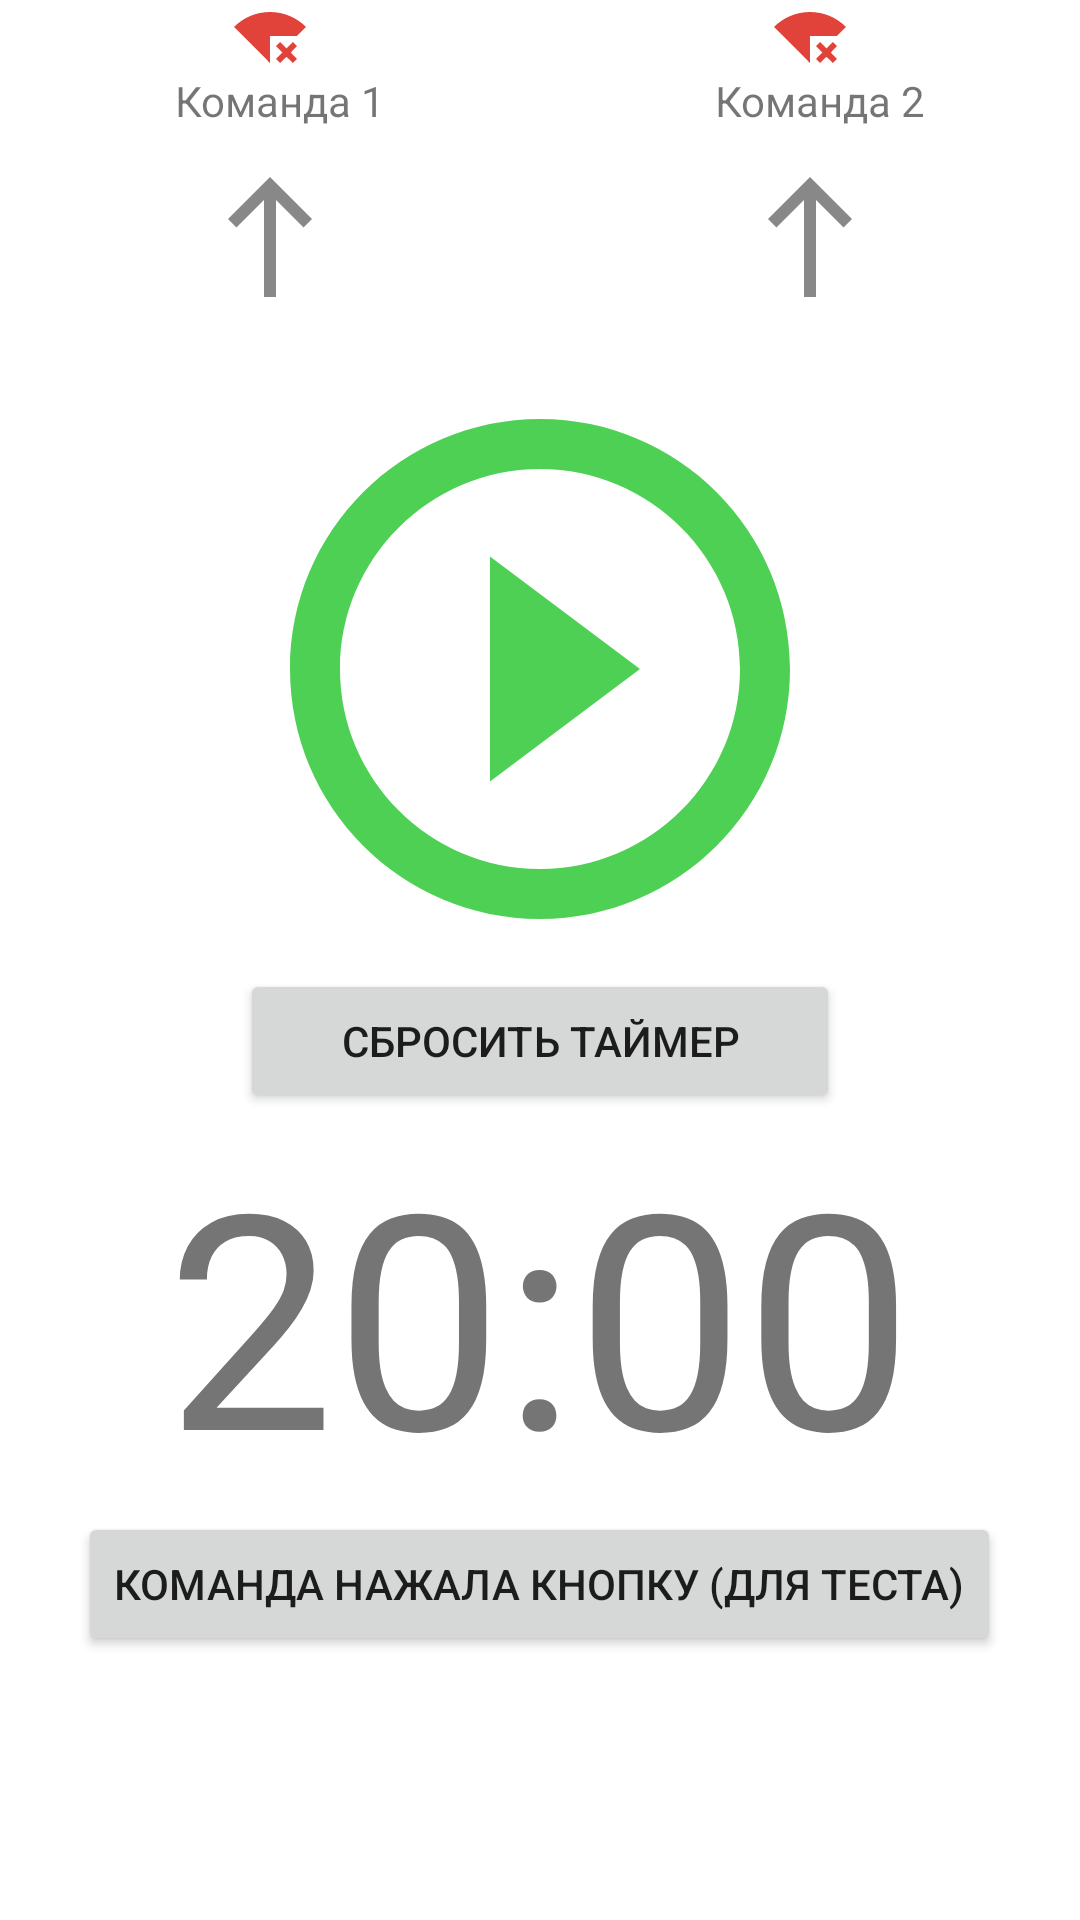

Write the Android layout XML for this screen, with the resource values it uses.
<!-- AndroidManifest.xml: application theme Theme.BrainRing -->
<!-- res/layout/activity_game_host.xml -->
<?xml version="1.0" encoding="utf-8"?>
<LinearLayout
    xmlns:android="http://schemas.android.com/apk/res/android"
    xmlns:app="http://schemas.android.com/apk/res-auto"
    xmlns:tools="http://schemas.android.com/tools"
    android:layout_width="match_parent"
    android:layout_height="match_parent"
    tools:context=".GameHostActivity"
    android:orientation="vertical">

    <LinearLayout
        android:layout_width="match_parent"
        android:layout_height="wrap_content"
        android:orientation="horizontal">

        <LinearLayout
            android:layout_width="0dp"
            android:layout_weight="1"
            android:layout_height="wrap_content"
            android:orientation="vertical">

            <ImageView
                android:layout_width="24dp"
                android:layout_height="24dp"
                android:layout_gravity="center_horizontal"
                android:src="@drawable/ic_baseline_signal_wifi_connected_no_internet_4_24"/>

            <TextView
                android:layout_width="match_parent"
                android:layout_height="wrap_content"
                android:text="Команда 1"
                android:paddingStart="7dp"
                android:gravity="center_horizontal"/>

            <ImageView
                android:layout_width="wrap_content"
                android:layout_height="wrap_content"
                android:layout_gravity="center_horizontal"
                android:layout_marginTop="12dp"
                android:src="@drawable/ic_baseline_north_48_black"/>

        </LinearLayout>

        <LinearLayout
            android:layout_width="0dp"
            android:layout_weight="1"
            android:layout_height="wrap_content"
            android:orientation="vertical">

            <ImageView
                android:layout_width="24dp"
                android:layout_height="24dp"
                android:layout_gravity="center_horizontal"
                android:src="@drawable/ic_baseline_signal_wifi_connected_no_internet_4_24"/>

            <TextView
                android:layout_width="match_parent"
                android:layout_height="wrap_content"
                android:text="Команда 2"
                android:paddingStart="7dp"
                android:gravity="center_horizontal"/>

            <ImageView
                android:layout_width="wrap_content"
                android:layout_height="wrap_content"
                android:layout_gravity="center_horizontal"
                android:layout_marginTop="12dp"
                android:src="@drawable/ic_baseline_north_48_black"/>

        </LinearLayout>

    </LinearLayout>

    <ImageButton
        android:id="@+id/playPauseImageButton"
        android:layout_width="wrap_content"
        android:layout_height="wrap_content"
        android:src="@drawable/ic_baseline_play_circle_outline_200"
        android:layout_gravity="center_horizontal"
        android:layout_marginTop="20dp"
        android:background="@null"
        android:onClick="startTimerButton"/>

    <Button
        android:layout_width="200dp"
        android:layout_height="wrap_content"
        android:text="Сбросить таймер"
        android:layout_gravity="center_horizontal"
        android:onClick="resetTimerButton"/>

    <TextView
        android:id="@+id/timerTextView"
        android:layout_width="wrap_content"
        android:layout_height="wrap_content"
        android:layout_gravity="center_horizontal"
        android:text="20:00"
        android:textSize="100sp"/>

    <Button
        android:layout_width="wrap_content"
        android:layout_height="wrap_content"
        android:layout_gravity="center_horizontal"
        android:text="Команда нажала кнопку (для теста)"
        android:onClick="teamPressed"/>

</LinearLayout>
<!-- resources referenced by this layout -->
<resources>
  <!-- drawable ic_baseline_north_48_black (drawable) -->
  <vector android:alpha="0.78" android:height="48dp"
      android:tint="?attr/colorControlNormal" android:viewportHeight="24"
      android:viewportWidth="24" android:width="48dp" xmlns:android="http://schemas.android.com/apk/res/android">
      <path android:fillColor="@android:color/white" android:pathData="M5,9l1.41,1.41L11,5.83V22H13V5.83l4.59,4.59L19,9l-7,-7L5,9z"/>
  </vector>
  <!-- drawable ic_baseline_play_circle_outline_200 (drawable) -->
  <vector android:alpha="0.78" android:height="200dp"
      android:tint="#1AC223" android:viewportHeight="24"
      android:viewportWidth="24" android:width="200dp" xmlns:android="http://schemas.android.com/apk/res/android">
      <path android:fillColor="@android:color/white" android:pathData="M10,16.5l6,-4.5 -6,-4.5v9zM12,2C6.48,2 2,6.48 2,12s4.48,10 10,10 10,-4.48 10,-10S17.52,2 12,2zM12,20c-4.41,0 -8,-3.59 -8,-8s3.59,-8 8,-8 8,3.59 8,8 -3.59,8 -8,8z"/>
  </vector>
  <!-- drawable ic_baseline_signal_wifi_connected_no_internet_4_24 (drawable) -->
  <vector android:alpha="0.78" android:height="24dp"
      android:tint="#D90B00" android:viewportHeight="24"
      android:viewportWidth="24" android:width="24dp" xmlns:android="http://schemas.android.com/apk/res/android">
      <path android:fillColor="@android:color/white" android:pathData="M24,8.98C20.93,5.9 16.69,4 12,4C7.31,4 3.07,5.9 0,8.98L12,21v-9h8.99L24,8.98zM19.59,14l-2.09,2.09L15.41,14L14,15.41l2.09,2.09L14,19.59L15.41,21l2.09,-2.08L19.59,21L21,19.59l-2.08,-2.09L21,15.41L19.59,14z"/>
  </vector>
  <style name="Theme.BrainRing" parent="Theme.MaterialComponents.DayNight.DarkActionBar">
          
          <item name="colorPrimary">@color/purple_500</item>
          <item name="colorPrimaryVariant">@color/purple_700</item>
          <item name="colorOnPrimary">@color/white</item>
          
          <item name="colorSecondary">@color/teal_200</item>
          <item name="colorSecondaryVariant">@color/teal_700</item>
          <item name="colorOnSecondary">@color/black</item>
          
          <item name="android:statusBarColor" tools:targetApi="l">?attr/colorPrimaryVariant</item>
          
      </style>
  <!-- not gathered from this repository: default colours our renderer supplied (Android Studio template values) -->
  <color name="purple_500">#FF6200EE</color>
  <color name="purple_700">#FF3700B3</color>
  <color name="teal_200">#FF03DAC5</color>
  <color name="teal_700">#FF018786</color>
  <color name="black">#FF000000</color>
  <color name="white">#FFFFFFFF</color>
</resources>
